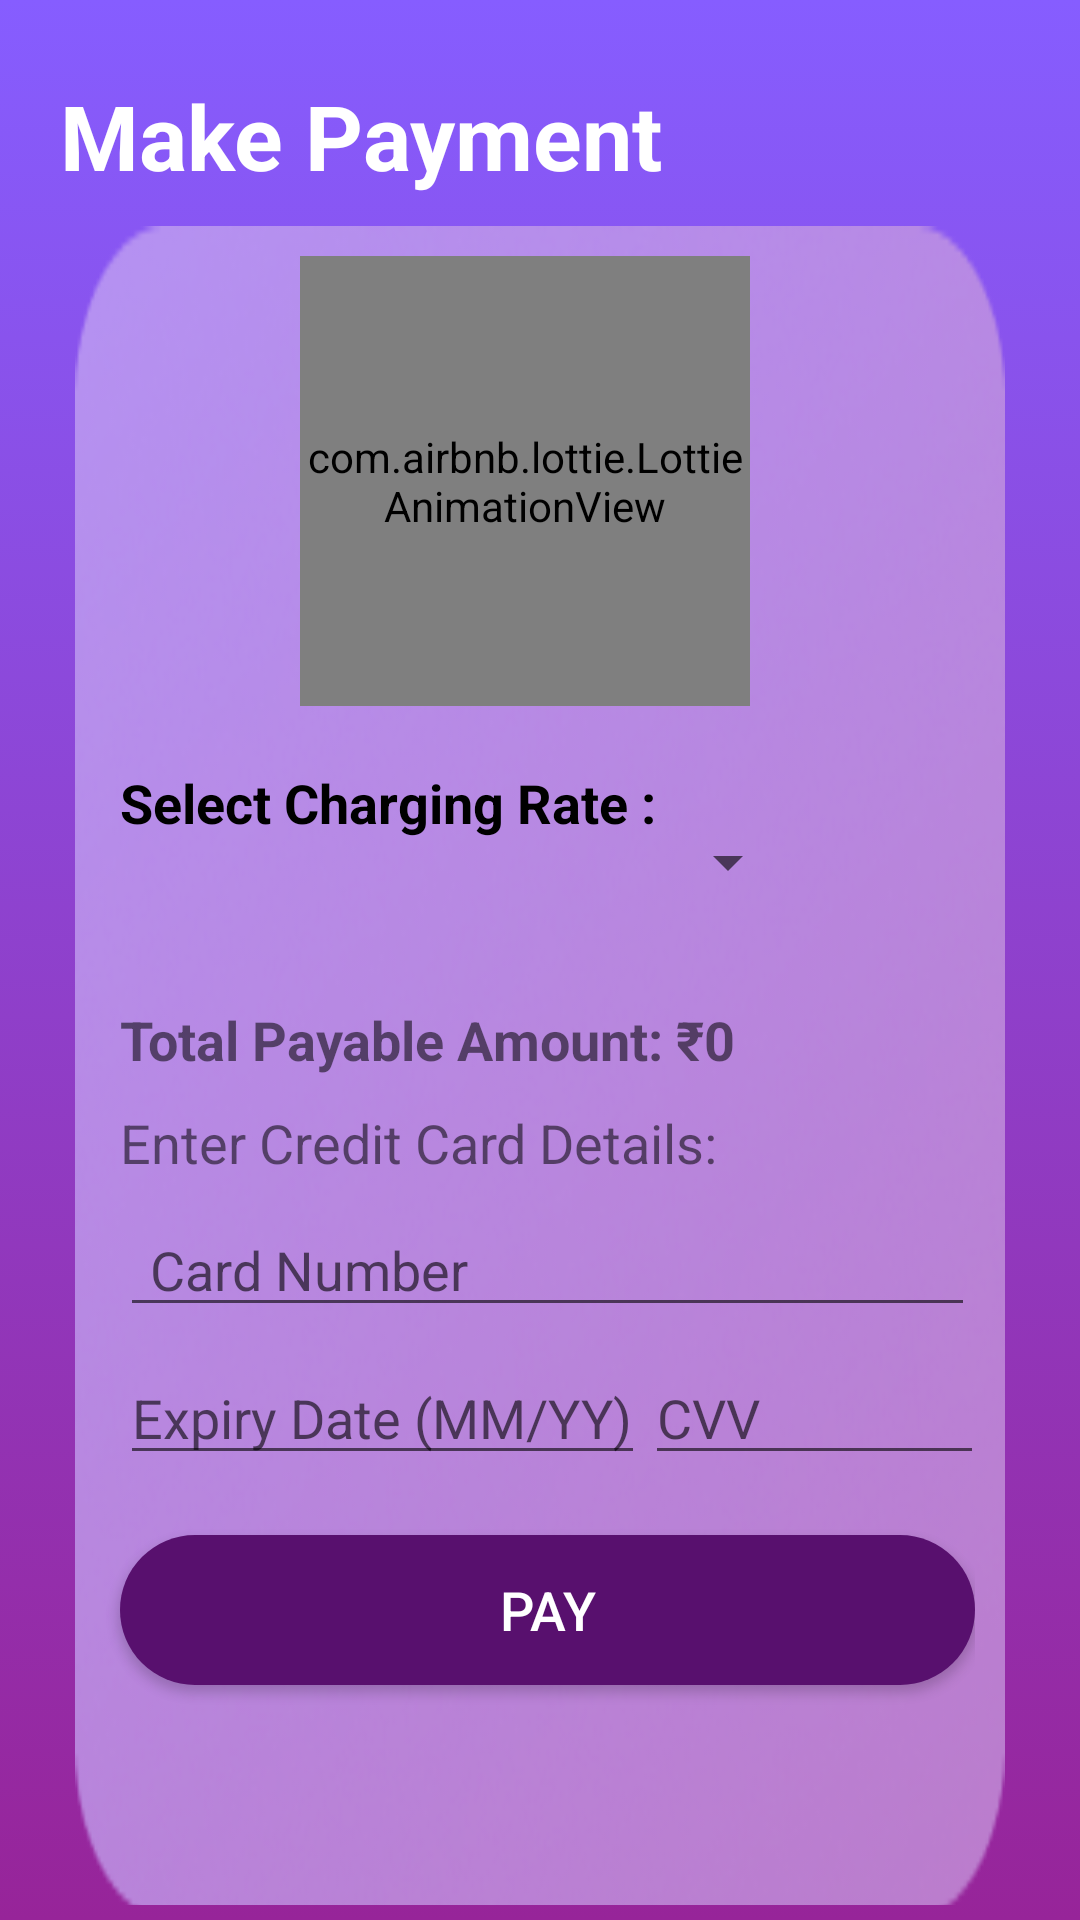

Produce the Android XML layout that renders to this screen, including the resource entries it uses.
<!-- AndroidManifest.xml: application theme Theme.EvCharging -->
<!-- res/layout/activity_payment.xml -->
<?xml version="1.0" encoding="utf-8"?>
<LinearLayout xmlns:android="http://schemas.android.com/apk/res/android"
    xmlns:app="http://schemas.android.com/apk/res-auto"
    xmlns:tools="http://schemas.android.com/tools"
    android:layout_width="match_parent"
    android:layout_height="match_parent"
    android:orientation="vertical"
    android:padding="5dp"
    tools:context=".PaymentActivity"

    android:background="@drawable/bh">

    <TextView
        android:layout_width="wrap_content"
        android:layout_height="wrap_content"
        android:text="@string/make_payment"
        android:textSize="30dp"
        android:layout_marginTop="20dp"
        android:textStyle="bold"
        android:layout_marginStart="15dp"
        android:textColor="@color/white"/>




    <LinearLayout
        android:layout_width="wrap_content"
        android:layout_height="564dp"
        android:layout_gravity="center"
        android:layout_marginTop="10dp"
        android:background="@drawable/rectan"
        android:orientation="vertical"
        android:padding="10dp">

        <com.airbnb.lottie.LottieAnimationView
            android:layout_width="150dp"
            android:layout_height="150dp"
            app:lottie_autoPlay="true"
            app:lottie_rawRes="@raw/animation_lni03djb"
            app:lottie_loop="true"
            android:layout_marginLeft="65dp"/>

        <LinearLayout
            android:layout_width="wrap_content"
            android:layout_height="64dp"
            android:layout_gravity="fill_vertical"
            android:layout_marginLeft="5dp"
            android:layout_marginTop="20dp"
            android:layout_marginBottom="15dp"
            android:orientation="horizontal">

            <TextView
                android:layout_width="wrap_content"
                android:layout_height="wrap_content"
                android:layout_marginBottom="8dp"
                android:text="Select Charging Rate :"
                android:textColor="@color/black"
                android:textSize="18dp"
                android:textStyle="bold" />

            <Spinner
                android:id="@+id/chargingRateSpinner"
                android:layout_width="wrap_content"
                android:layout_height="64dp"
                android:layout_marginBottom="16dp" />
        </LinearLayout>

        <TextView
            android:id="@+id/totalAmountTextView"
            android:layout_width="wrap_content"
            android:layout_height="wrap_content"
            android:layout_marginLeft="5dp"
            android:layout_marginBottom="10dp"
            android:text="Total Payable Amount: ₹0"
            android:textSize="18dp"
            android:textStyle="bold" />


        <TextView
            android:layout_width="wrap_content"
            android:layout_height="wrap_content"
            android:layout_marginLeft="5dp"
            android:layout_marginBottom="8dp"
            android:text="Enter Credit Card Details:"
            android:textSize="18sp" />

        <EditText
            android:id="@+id/cardNumberEditText"
            android:layout_width="285dp"
            android:layout_height="wrap_content"
            android:maxLength="16"
           android:paddingLeft="10dp"
            android:layout_marginLeft="5dp"
            android:layout_marginBottom="8dp"
            android:hint="Card Number"
            android:inputType="number" />

        <LinearLayout
            android:layout_width="285dp"
            android:layout_height="wrap_content"
            android:layout_marginLeft="5dp">

            <EditText
                android:id="@+id/cardExpiryEditText"
                android:layout_width="wrap_content"
                android:layout_height="wrap_content"
                android:layout_marginBottom="8dp"
                android:gravity="fill_vertical"
                android:maxLength="5"
                android:hint="Expiry Date (MM/YY)"
                android:textColor="@color/black" />

            <EditText
                android:id="@+id/cardCvvEditText"
                android:layout_width="113dp"
                android:layout_height="wrap_content"
                android:layout_marginBottom="16dp"
                android:maxLength="3"
                android:hint="CVV"
                android:inputType="number" />

        </LinearLayout>


        <Button
            android:id="@+id/payButton"
            android:layout_width="285dp"
            android:layout_height="50dp"
            android:layout_marginLeft="5dp"
            android:layout_marginTop="4dp"
            android:background="@drawable/cir"
            android:text="@string/pay"
            android:textColor="#FFFFFF"
            android:textSize="18sp" />
    </LinearLayout>


</LinearLayout>
<!-- resources referenced by this layout -->
<resources>
  <color name="black">#FF000000</color>
  <color name="white">#FFFFFFFF</color>
  <!-- drawable bh (drawable) -->
  <?xml version="1.0" encoding="utf-8"?>
  <selector xmlns:android="http://schemas.android.com/apk/res/android">
  <item>
      <shape>
          <gradient android:startColor="@color/main1" android:endColor="@color/main2" android:angle="90"></gradient>
      </shape>
  </item>
  </selector>
  <!-- drawable cir (drawable) -->
  <?xml version="1.0" encoding="utf-8"?>
  <selector xmlns:android="http://schemas.android.com/apk/res/android">
      <item>
          <shape android:shape="rectangle">
              <solid android:color="@color/circle"/>
              <corners android:radius="40dp"/>
          </shape>
      </item>
  </selector>
  <!-- drawable rectan: png bitmap (drawable, 62768 bytes) -->
  <string name="make_payment">Make Payment</string>
  <string name="pay">Pay</string>
  <style name="Theme.EvCharging" parent="Theme.AppCompat.DayNight">
          
          <item name="colorPrimary">@color/purple_500</item>
          <item name="colorPrimaryVariant">@color/purple_700</item>
          <item name="colorOnPrimary">@color/white</item>
          
          <item name="colorSecondary">@color/teal_200</item>
          <item name="colorSecondaryVariant">@color/teal_700</item>
          <item name="colorOnSecondary">@color/black</item>
          
          <item name="android:statusBarColor">?attr/colorPrimaryVariant</item>
          
      </style>
  <color name="main1">#972499</color>
  <color name="main2">#865DFF</color>
  <color name="circle">#58106E</color>
  <color name="purple_500">#FF6200EE</color>
  <color name="purple_700">#FF3700B3</color>
  <color name="teal_200">#FF03DAC5</color>
  <color name="teal_700">#FF018786</color>
</resources>
